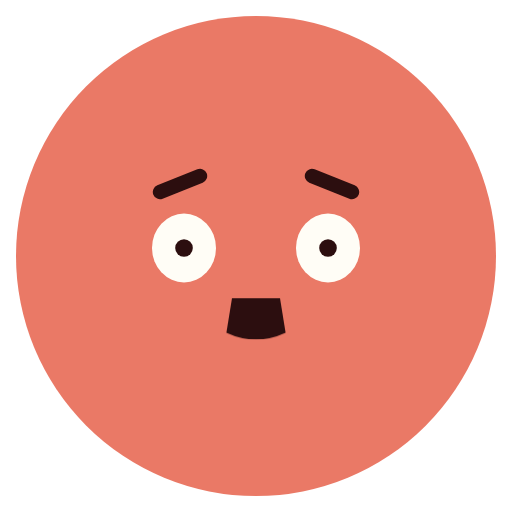
t = 0.00 s
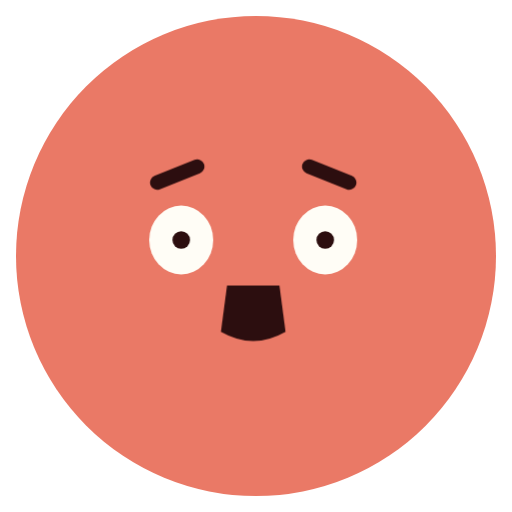
t = 0.77 s
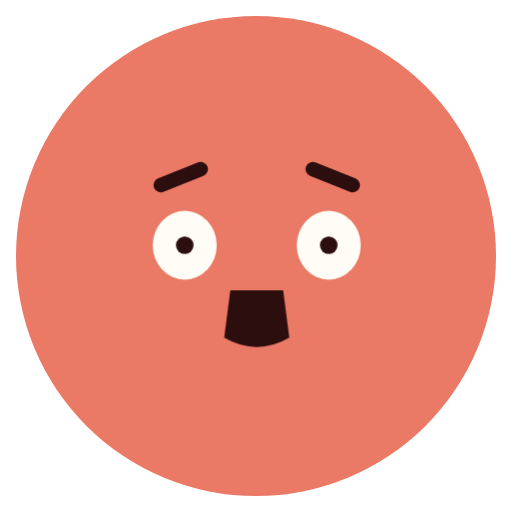
t = 1.57 s
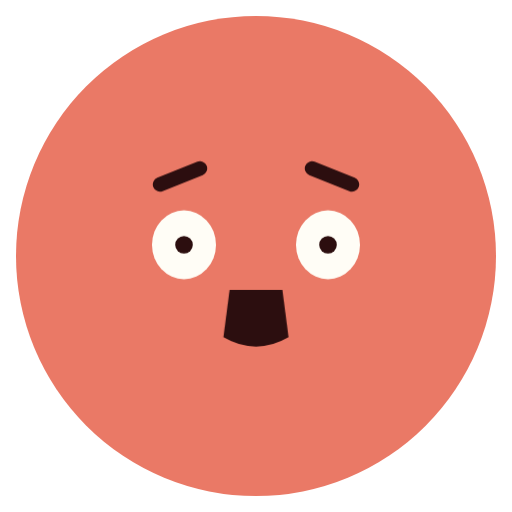
t = 2.40 s
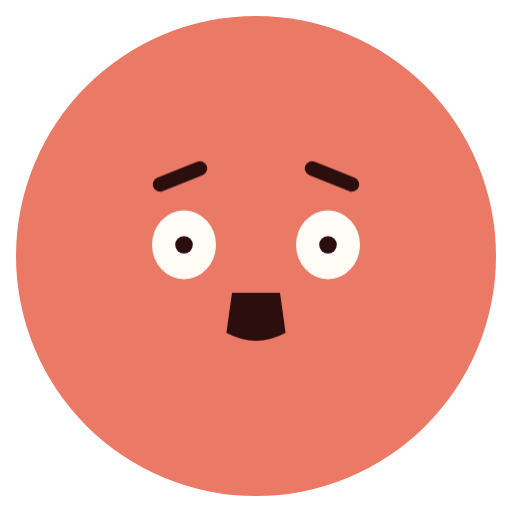
t = 3.18 s
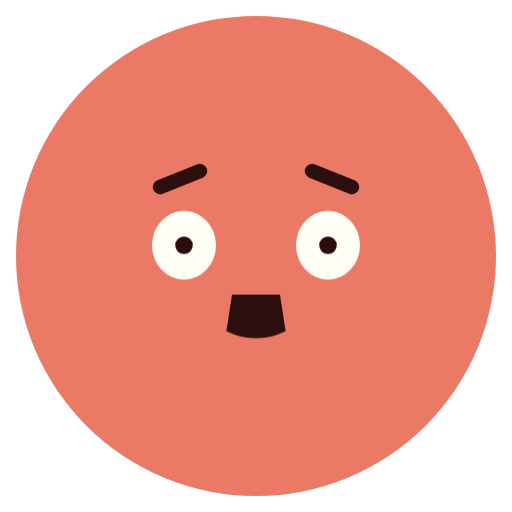
t = 4.08 s

The animated SVG that drew these frames (rendered in a browser with its animation timeline set to each time). Animation: 3 CSS @keyframes rules; one cycle of 4.80 s, repeats indefinitely.

<svg xmlns="http://www.w3.org/2000/svg" class="emoji f-shocked" viewBox="0 0 64 64" width="64" height="64" role="img" aria-label="Shocked"><style>.f-shocked .pose{transform-origin:32px 34px;animation:f-shocked-pose 4.8s ease-in-out infinite}@keyframes f-shocked-pose{0%,100%{transform:translateY(0)}12%{transform:translateY(-2px)}20%{transform:translateX(-.7px)}26%{transform:translateX(.7px)}35%,80%{transform:translateY(-.4px)}}.f-shocked .brows{animation:f-shocked-brows 4.8s ease-in-out infinite}@keyframes f-shocked-brows{0%,100%{transform:translateY(0)}40%,70%{transform:translateY(-.55px)}}.f-shocked .lip-motion{transform-origin:0 0;animation:f-shocked-lip-motion 4.8s ease-in-out infinite}@keyframes f-shocked-lip-motion{0%,100%{transform:scale(1,.86)}20%,50%{transform:scale(1.1,1.18)}65%{transform:scale(1)}}@media(prefers-reduced-motion:reduce){.f-shocked *{animation:none!important}}</style><ellipse cx="32" cy="32" rx="30" ry="30" fill="#EA7966" class=""/><g class="pose"><g class="brows"><path d="M20 24L25 22 M39 22L44 24" fill="none" stroke="#2C0E0F" stroke-width="1.8" stroke-linecap="round" stroke-linejoin="round" class=""/></g><g class="gaze"><g class="" transform="translate(23 31)"><g class=""><ellipse cx="0" cy="0" rx="4" ry="4.3" fill="#FFFDF6" class=""/><ellipse cx="0" cy="0" rx="1.1" ry="1.1" fill="#2C0E0F" class=""/></g></g><g class="" transform="translate(41 31)"><g class=""><ellipse cx="0" cy="0" rx="4" ry="4.3" fill="#FFFDF6" class=""/><ellipse cx="0" cy="0" rx="1.1" ry="1.1" fill="#2C0E0F" class=""/></g></g></g><g class="" transform="translate(32 39)"><g class="lip-motion"><path d="M-3-2H3L3.7 3Q0 5-3.7 3Z" fill="#2C0E0F" stroke="none" stroke-width="1.8" stroke-linecap="round" stroke-linejoin="round" class=""/></g></g></g></svg>
